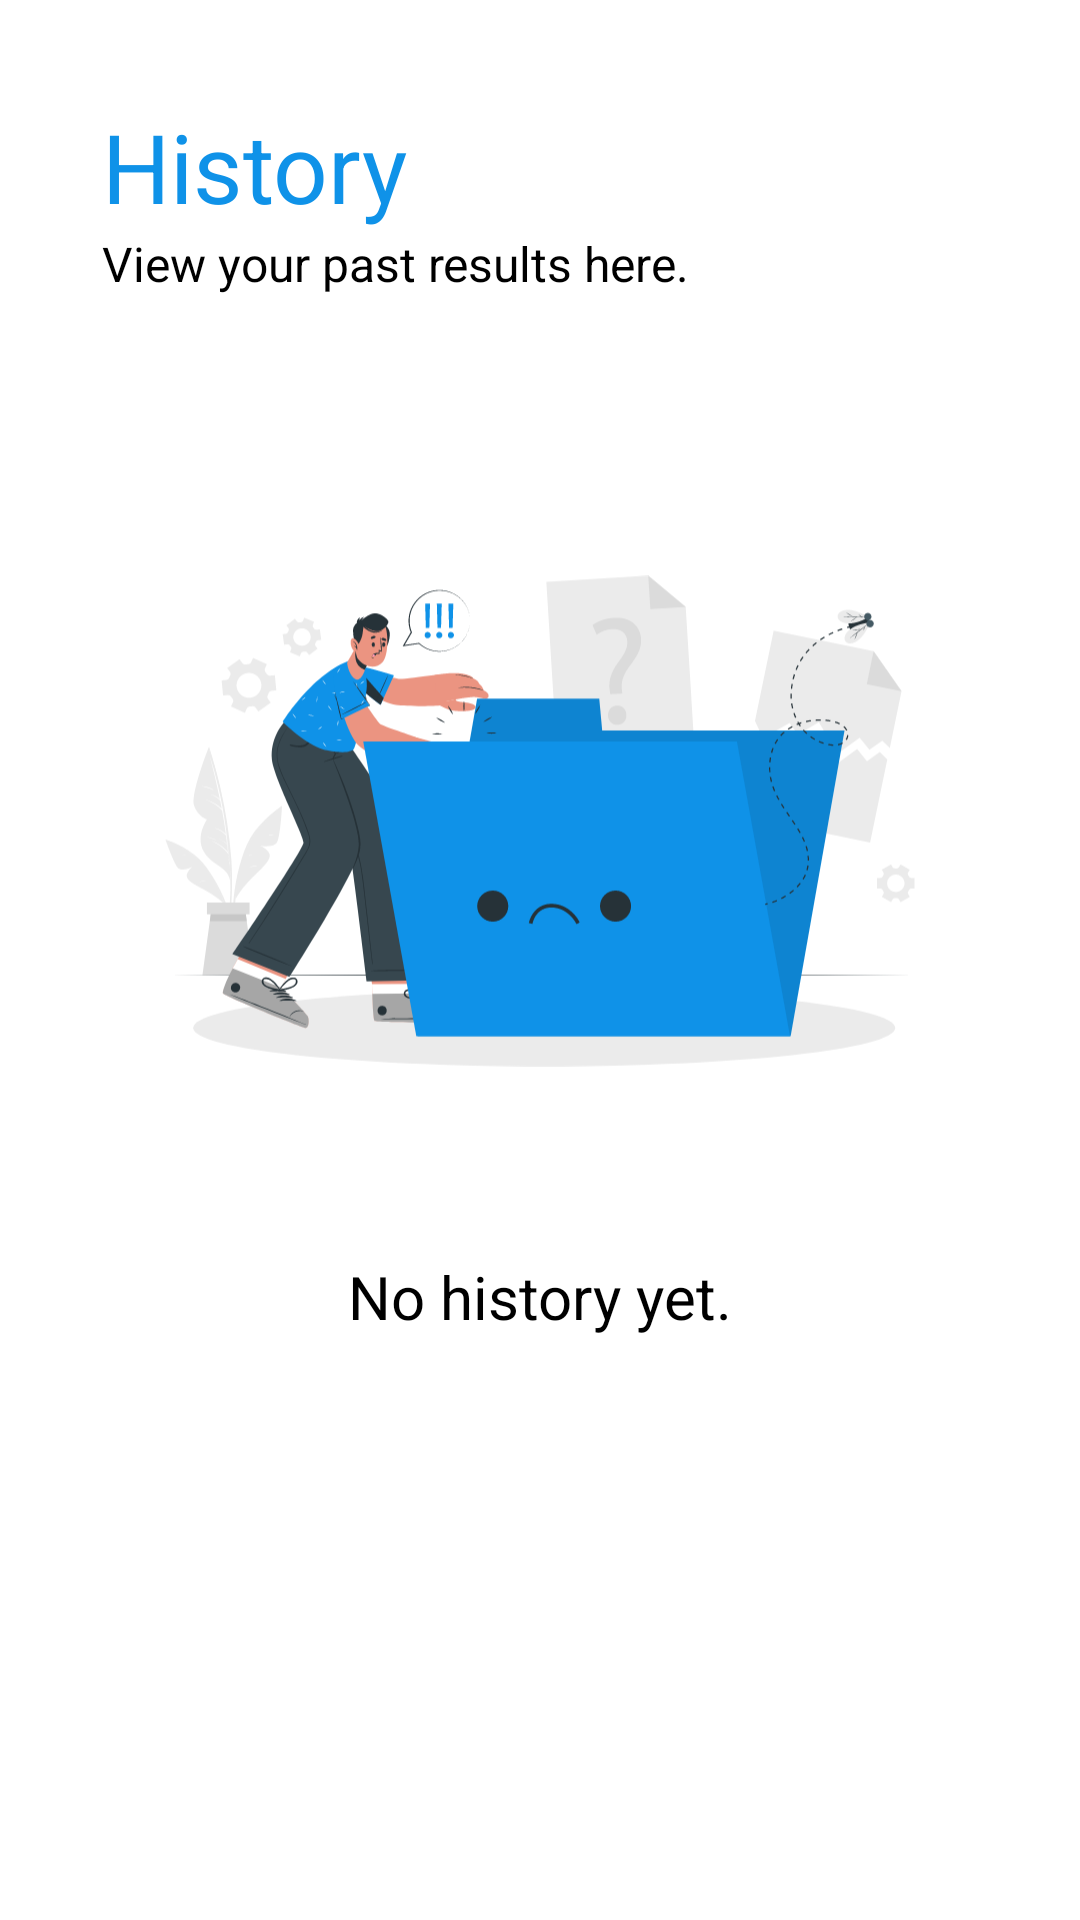

Reconstruct the res/layout file that produces this screen, plus the resources it refers to.
<!-- AndroidManifest.xml: application theme Theme.Asclepius -->
<!-- res/layout/activity_history.xml -->
<?xml version="1.0" encoding="utf-8"?>
<ScrollView xmlns:android="http://schemas.android.com/apk/res/android"
    xmlns:app="http://schemas.android.com/apk/res-auto"
    xmlns:tools="http://schemas.android.com/tools"
    android:layout_width="match_parent"
    android:layout_height="match_parent"
    tools:context=".view.history.HistoryActivity">

    <androidx.constraintlayout.widget.ConstraintLayout
        android:layout_width="match_parent"
        android:layout_height="wrap_content"
        android:padding="18dp">

        <TextView
            android:id="@+id/heading_3"
            android:layout_width="0dp"
            android:layout_height="wrap_content"
            android:layout_margin="16dp"
            android:layout_marginTop="32dp"
            android:text="@string/heading_3"
            android:textColor="@color/dark_blue"
            android:textSize="32sp"
            app:layout_constraintEnd_toEndOf="parent"
            app:layout_constraintStart_toStartOf="parent"
            app:layout_constraintTop_toTopOf="parent" />

        <TextView
            android:id="@+id/history_description"
            android:layout_width="0dp"
            android:layout_height="wrap_content"
            android:text="@string/history_description"
            android:textSize="16sp"
            app:layout_constraintEnd_toEndOf="@id/heading_3"
            app:layout_constraintStart_toStartOf="@+id/heading_3"
            app:layout_constraintTop_toBottomOf="@id/heading_3" />

        <ImageView
            android:id="@+id/empty_state"
            android:layout_width="250dp"
            android:layout_height="250dp"
            android:layout_marginTop="50dp"
            android:src="@drawable/emptystate"
            app:layout_constraintEnd_toEndOf="@id/history_description"
            app:layout_constraintStart_toStartOf="@id/history_description"
            app:layout_constraintTop_toBottomOf="@id/history_description" />

        <TextView
            android:id="@+id/no_historyText"
            android:layout_width="wrap_content"
            android:layout_height="wrap_content"
            android:layout_marginTop="20dp"
            android:text="@string/no_history"
            android:textSize="20sp"
            app:layout_constraintEnd_toEndOf="@id/empty_state"
            app:layout_constraintStart_toStartOf="@id/empty_state"
            app:layout_constraintTop_toBottomOf="@id/empty_state" />

        <androidx.recyclerview.widget.RecyclerView
            android:id="@+id/rv_history"
            android:layout_width="0dp"
            android:layout_height="wrap_content"
            android:layout_marginTop="16dp"
            app:layout_constraintEnd_toEndOf="parent"
            app:layout_constraintHorizontal_bias="0.0"
            app:layout_constraintStart_toStartOf="parent"
            app:layout_constraintTop_toBottomOf="@id/history_description"
            app:layout_constraintVertical_bias="1.0"
            tools:listitem="@layout/history_card" />

    </androidx.constraintlayout.widget.ConstraintLayout>
</ScrollView>
<!-- res/layout/history_card.xml (included above) -->
<?xml version="1.0" encoding="utf-8"?>
<androidx.constraintlayout.widget.ConstraintLayout xmlns:android="http://schemas.android.com/apk/res/android"
    xmlns:app="http://schemas.android.com/apk/res-auto"
    xmlns:tools="http://schemas.android.com/tools"
    android:layout_width="match_parent"
    android:layout_height="wrap_content"
    android:layout_margin="16dp"
    android:background="@drawable/background_with_border"
    android:padding="16dp">

    <ImageView
        android:id="@+id/imageView_history"
        android:layout_width="match_parent"
        android:layout_height="250dp"
        android:scaleType="centerCrop"
        app:layout_constraintStart_toStartOf="parent"
        app:layout_constraintTop_toTopOf="parent"
        tools:src="@tools:sample/avatars" />

    <TextView
        android:id="@+id/tv_verdictLabel"
        android:layout_width="wrap_content"
        android:layout_height="wrap_content"
        android:layout_marginTop="16dp"
        android:text="@string/tv_verdictLabel_placeholder"
        android:textColor="@color/btn_text"
        android:textSize="24sp"
        app:layout_constraintStart_toStartOf="@id/imageView_history"
        app:layout_constraintTop_toBottomOf="@id/imageView_history" />

    <TextView
        android:id="@+id/tv_confidenceScore"
        android:layout_width="wrap_content"
        android:layout_height="wrap_content"
        android:layout_marginTop="16dp"
        android:drawablePadding="16dp"
        android:text="@string/tv_confidenceScore_placeholder"
        android:textColor="@color/dark_blue"
        android:textSize="18sp"
        app:drawableStartCompat="@drawable/ic_percentage"
        app:layout_constraintStart_toStartOf="@id/tv_verdictLabel"
        app:layout_constraintTop_toBottomOf="@id/tv_verdictLabel" />

    <TextView
        android:id="@+id/tv_time"
        android:layout_width="wrap_content"
        android:layout_height="wrap_content"
        android:layout_marginTop="8dp"
        android:drawablePadding="16dp"
        android:gravity="center"
        android:text="@string/tv_time_placeholder"
        android:textColor="@color/dark_blue"
        android:textSize="18sp"
        app:drawableStartCompat="@drawable/ic_calendar"
        app:layout_constraintStart_toStartOf="@id/imageView_history"
        app:layout_constraintTop_toBottomOf="@id/tv_confidenceScore" />

</androidx.constraintlayout.widget.ConstraintLayout>
<!-- resources referenced by this layout -->
<resources>
  <color name="btn_text">@color/dark_blue</color>
  <color name="dark_blue">#0F92E8</color>
  <!-- drawable background_with_border (drawable) -->
  <?xml version="1.0" encoding="utf-8"?>
  <shape xmlns:android="http://schemas.android.com/apk/res/android">
  
      <solid
          android:color="@color/light_blue"/>
      <stroke
          android:width="2dp"
          android:color="@color/dark_blue"/>
      <corners
          android:radius="16dp"/>
  </shape>
  <!-- drawable emptystate: vector/xml drawable (drawable, 59890 chars, omitted) -->
  <!-- drawable ic_calendar (drawable) -->
  <vector xmlns:android="http://schemas.android.com/apk/res/android"
      android:width="24dp"
      android:height="24dp"
      android:viewportWidth="16"
      android:viewportHeight="16">
    <path
        android:pathData="M12.667,12.667H3.333V5.334H12.667M10.667,0.667V2H5.333V0.667H4V2H3.333C2.593,2 2,2.594 2,3.334V12.667C2,13.021 2.14,13.36 2.391,13.61C2.641,13.86 2.98,14 3.333,14H12.667C13.02,14 13.359,13.86 13.609,13.61C13.859,13.36 14,13.021 14,12.667V3.334C14,2.98 13.859,2.641 13.609,2.391C13.359,2.141 13.02,2 12.667,2H12V0.667M11.333,8H8V11.334H11.333V8Z"
        android:fillColor="#0F92E8"/>
  </vector>
  <!-- drawable ic_percentage (drawable) -->
  <vector xmlns:android="http://schemas.android.com/apk/res/android"
      android:width="24dp"
      android:height="24dp"
      android:viewportWidth="16"
      android:viewportHeight="16">
    <path
        android:pathData="M8,2C9.053,2 10.088,2.277 11,2.804C11.912,3.331 12.669,4.088 13.196,5C13.723,5.912 14,6.947 14,8C14,9.053 13.723,10.088 13.196,11L8.003,8.002L8,2Z"
        android:fillColor="#0F92E8"/>
    <path
        android:pathData="M2,8C2,8.788 2.155,9.568 2.457,10.296C2.758,11.024 3.2,11.686 3.757,12.243C4.315,12.8 4.976,13.242 5.704,13.543C6.432,13.845 7.212,14 8,14C8.788,14 9.568,13.845 10.296,13.543C11.024,13.242 11.686,12.8 12.243,12.243C12.8,11.686 13.242,11.024 13.543,10.296C13.845,9.568 14,8.788 14,8C14,6.409 13.368,4.883 12.243,3.757C11.117,2.632 9.591,2 8,2C6.409,2 4.883,2.632 3.757,3.757C2.632,4.883 2,6.409 2,8Z"
        android:strokeLineJoin="round"
        android:strokeWidth="1.5"
        android:fillColor="#00000000"
        android:strokeColor="#0F92E8"
        android:strokeLineCap="round"/>
  </vector>
  <string name="heading_3">History</string>
  <string name="history_description">View your past results here.</string>
  <string name="no_history">No history yet.</string>
  <style name="Theme.Asclepius" parent="Base.Theme.Asclepius" />
  <color name="light_blue">#D9EEFD</color>
  <style name="Base.Theme.Asclepius" parent="Theme.Material3.DayNight.NoActionBar">
          
          
          <item name="android:statusBarColor">@color/white</item>
          <item name="android:windowBackground">@color/white</item>
          <item name="android:textColor">@color/black</item>
  
      </style>
  <color name="white">#FFFFFFFF</color>
  <color name="black">#FF000000</color>
</resources>
